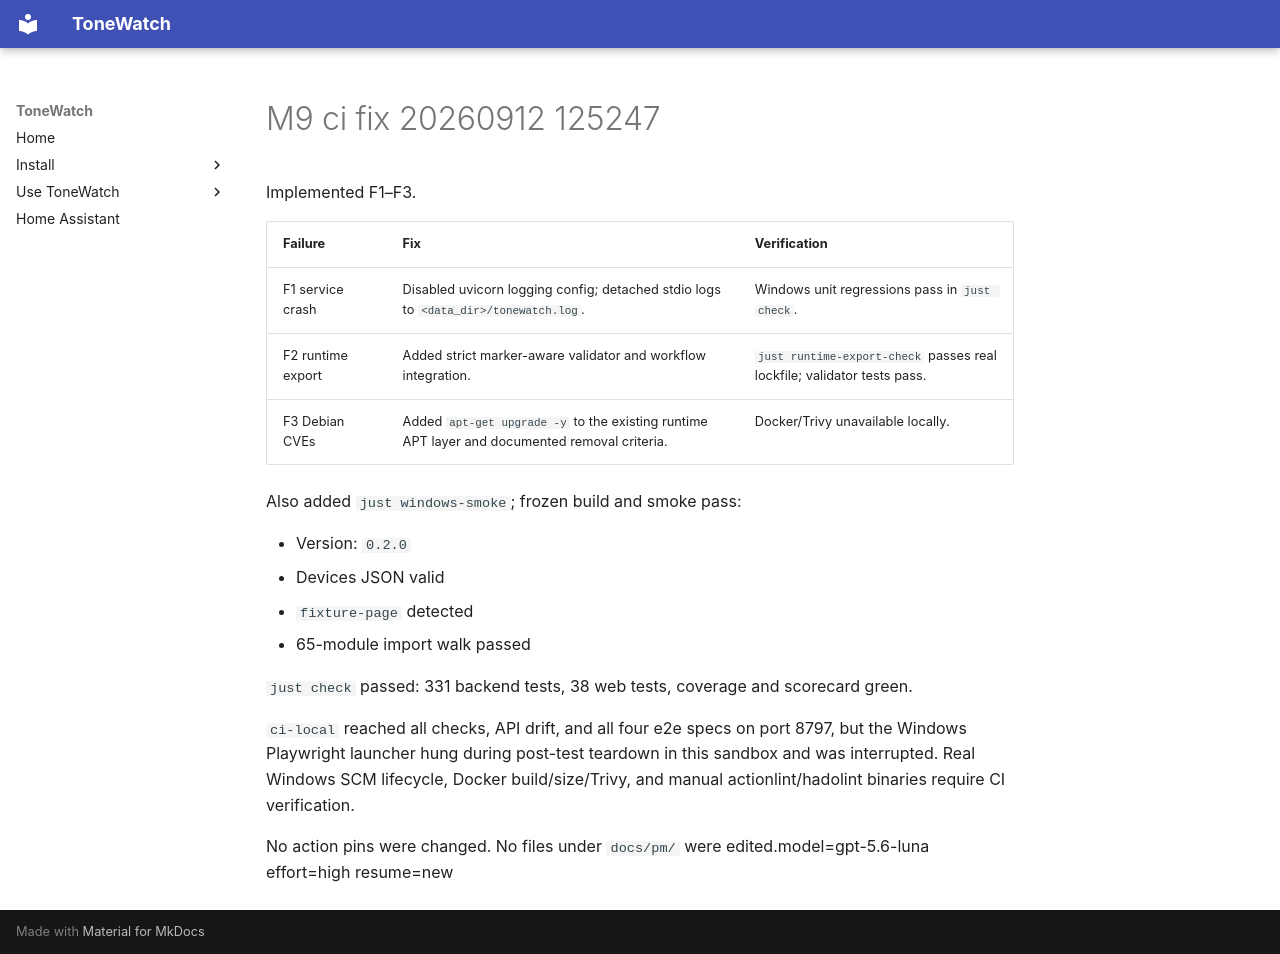

repository: JustBeanie/tonewatch · page: pm/reports/M9-ci-fix-20260912-125247/index.html · generator: mkdocs

Implemented F1–F3.

| Failure | Fix | Verification |
|---|---|---|
| F1 service crash | Disabled uvicorn logging config; detached stdio logs to `<data_dir>/tonewatch.log`. | Windows unit regressions pass in `just check`. |
| F2 runtime export | Added strict marker-aware validator and workflow integration. | `just runtime-export-check` passes real lockfile; validator tests pass. |
| F3 Debian CVEs | Added `apt-get upgrade -y` to the existing runtime APT layer and documented removal criteria. | Docker/Trivy unavailable locally. |

Also added `just windows-smoke`; frozen build and smoke pass:

- Version: `0.2.0`
- Devices JSON valid
- `fixture-page` detected
- 65-module import walk passed

`just check` passed: 331 backend tests, 38 web tests, coverage and scorecard green.

`ci-local` reached all checks, API drift, and all four e2e specs on port 8797, but the Windows Playwright launcher hung during post-test teardown in this sandbox and was interrupted. Real Windows SCM lifecycle, Docker build/size/Trivy, and manual actionlint/hadolint binaries require CI verification.

No action pins were changed. No files under `docs/pm/` were edited.model=gpt-5.6-luna effort=high resume=new
